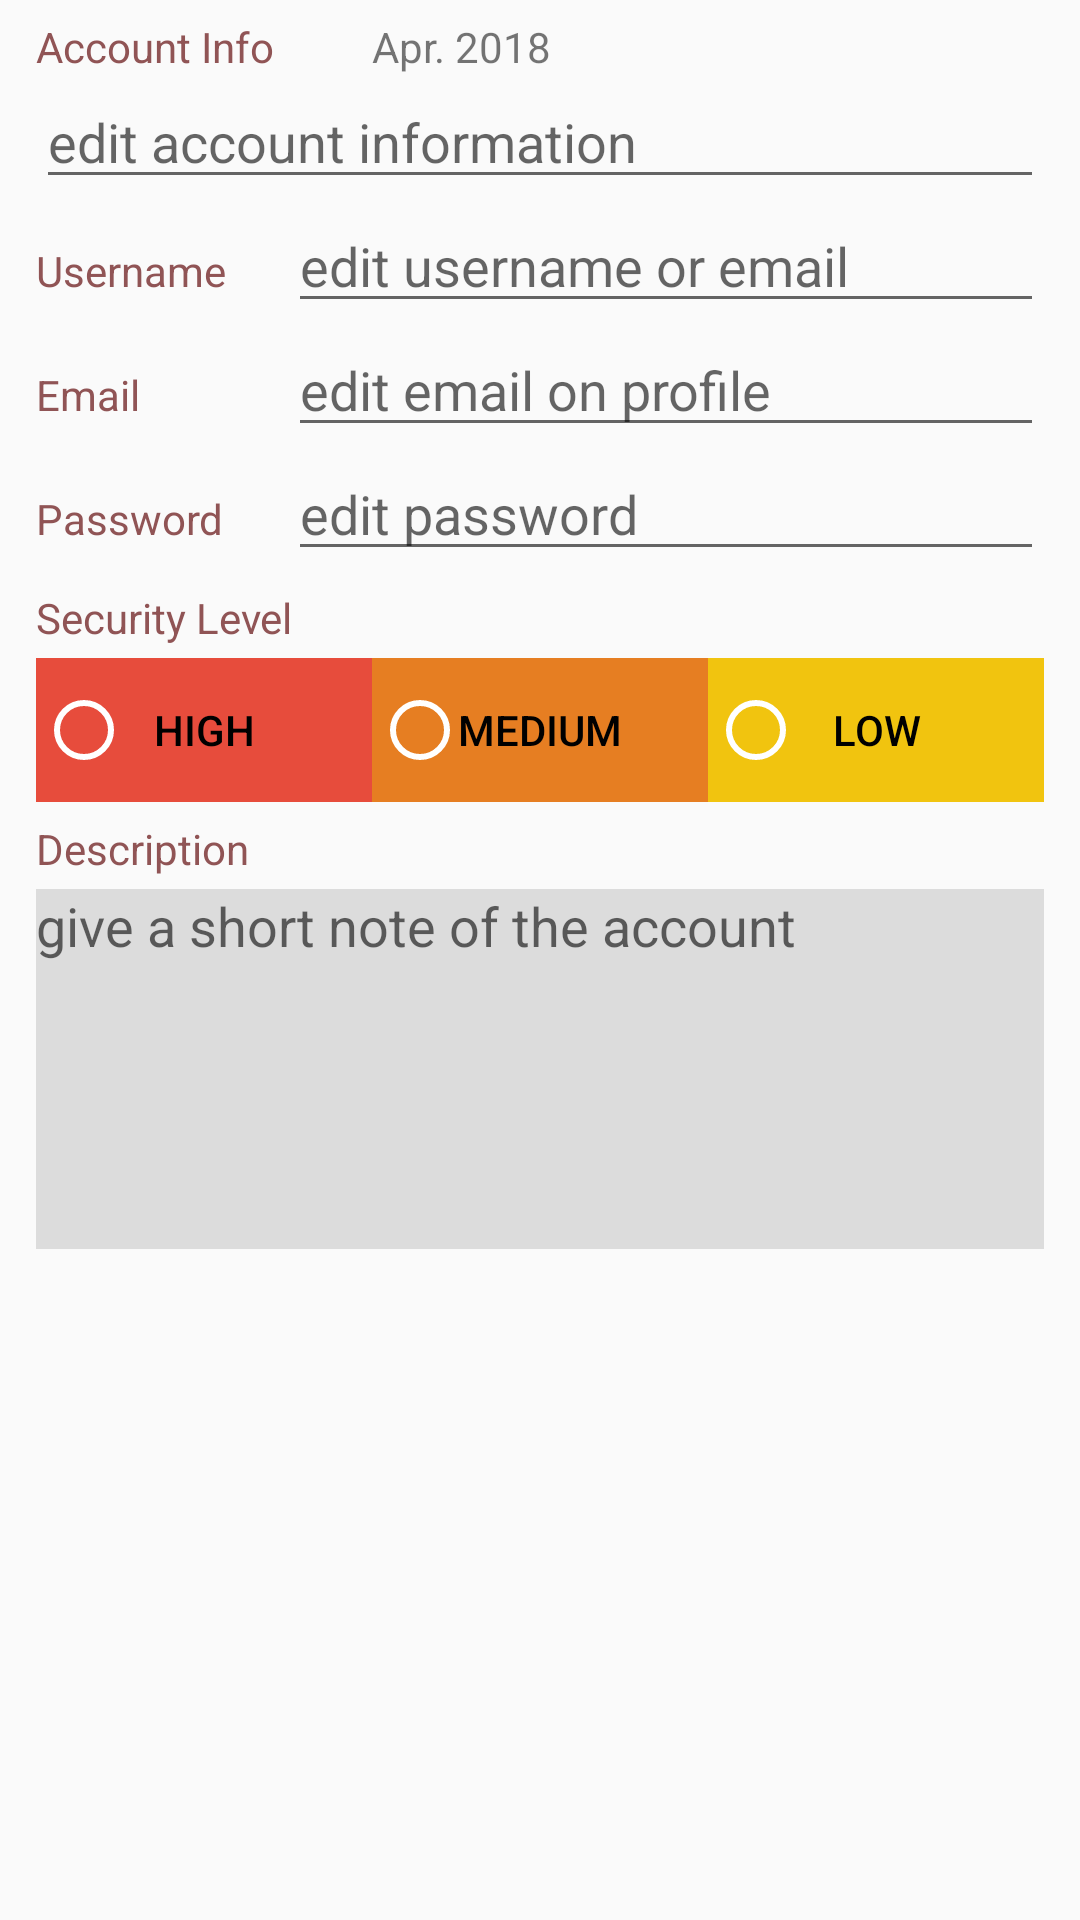

Produce the Android XML layout that renders to this screen, including the resource entries it uses.
<!-- AndroidManifest.xml: application theme AppTheme -->
<!-- res/layout/create_password_entry.xml -->
<?xml version="1.0" encoding="utf-8"?>
<ScrollView xmlns:android="http://schemas.android.com/apk/res/android"
    android:layout_width="match_parent"
    android:layout_height="match_parent"
    android:id="@+id/add_activity_id">

    <LinearLayout xmlns:android="http://schemas.android.com/apk/res/android"
        xmlns:tools="http://schemas.android.com/tools"

        android:layout_width="match_parent"
        android:layout_height="match_parent"
        android:orientation="vertical"

        android:paddingBottom="@dimen/activity_vertical_margin"
        android:paddingEnd="@dimen/activity_horizontal_margin"
        android:paddingLeft="@dimen/activity_horizontal_margin"
        android:paddingRight="@dimen/activity_horizontal_margin"
        android:paddingStart="@dimen/activity_horizontal_margin"
        android:paddingTop="@dimen/activity_vertical_margin">

        
        <LinearLayout
            android:layout_width="match_parent"
            android:layout_height="wrap_content"
            android:layout_gravity="left"
            android:orientation="horizontal">

            <TextView
                android:layout_width="0dp"
                android:layout_weight="1"
                android:layout_height="wrap_content"
                android:text="@string/label_acount"
                android:textColor="@color/label_color"
                android:textSize="@dimen/text_size" />

            <TextView
                android:id="@+id/tv_timestamp"
                android:layout_width="0dp"
                android:layout_weight="2"
                android:layout_height="wrap_content"
                android:text="@string/label_timestamp"
                android:textSize="@dimen/text_size" />
        </LinearLayout>

        <EditText
            android:id="@+id/et_value_website"
            style="@style/TextAppearance.AppCompat.Medium"
            android:layout_width="match_parent"
            android:layout_height="wrap_content"
            android:gravity="left"
            android:hint="@string/hint_website"
            android:inputType="textCapSentences"
            android:textColor="@color/value_color"  />

        
        <LinearLayout
            android:layout_width="match_parent"
            android:layout_height="wrap_content"
            android:layout_gravity="left"
            android:orientation="horizontal">

            <TextView
                android:layout_width="0dp"
                android:layout_height="wrap_content"
                android:layout_weight="1"
                android:text="@string/label_username"
                android:textColor="@color/label_color"
                android:textSize="@dimen/text_size" />

            <EditText
                android:id="@+id/et_value_username"
                style="@style/TextAppearance.AppCompat.Medium"
                android:layout_width="0dp"
                android:layout_height="wrap_content"
                android:layout_weight="3"
                android:hint="@string/hint_username"
                android:inputType="text"
                android:textColor="@color/value_color"
                tools:text="@string/label_username" />
        </LinearLayout>

        
        <LinearLayout
            android:layout_width="match_parent"
            android:layout_height="wrap_content"
            android:layout_gravity="left"
            android:orientation="horizontal">

            <TextView
                android:layout_width="0dp"
                android:layout_height="wrap_content"
                android:layout_weight="1"
                android:text="@string/label_email"
                android:textColor="@color/label_color"
                android:textSize="@dimen/text_size" />

            <EditText
                android:id="@+id/et_value_email"
                style="@style/TextAppearance.AppCompat.Medium"
                android:layout_width="0dp"
                android:layout_height="wrap_content"
                android:layout_weight="3"
                android:hint="@string/hint_email"
                android:inputType="text"
                android:textColor="@color/value_color" />
        </LinearLayout>

        
        <LinearLayout
            android:layout_width="match_parent"
            android:layout_height="wrap_content"
            android:layout_gravity="left"
            android:orientation="horizontal" >

            <TextView
                android:layout_width="0dp"
                android:layout_height="wrap_content"
                android:layout_weight="1"
                android:text="@string/label_password"
                android:textColor="@color/label_color"
                android:textSize="@dimen/text_size" />

            <EditText
                android:id="@+id/et_value_password"
                style="@style/TextAppearance.AppCompat.Medium"
                android:layout_width="0dp"
                android:layout_height="wrap_content"
                android:layout_weight="3"
                android:hint="@string/hint_password"
                android:inputType="text"
                android:textColor="@color/value_color"
                tools:text="@string/label_password" />
        </LinearLayout>


        
        <TextView
            android:layout_width="wrap_content"
            android:layout_height="wrap_content"
            android:layout_marginTop="6dp"
            android:layout_marginBottom="4dp"
            android:text="@string/label_security"
            android:textColor="@color/label_color"
            android:textSize="@dimen/text_size" />

        <FrameLayout
            android:layout_width="match_parent"
            android:layout_height="wrap_content"
            android:layout_marginBottom="@dimen/activity_vertical_margin">

            
            <LinearLayout
                android:layout_width="match_parent"
                android:layout_height="wrap_content"
                android:layout_gravity="center"
                android:orientation="horizontal"
                android:weightSum="3">

                <Button
                    android:id="@+id/buttonP1"
                    style="?android:attr/buttonBarButtonStyle"
                    android:layout_width="wrap_content"
                    android:layout_height="wrap_content"
                    android:layout_weight="1"
                    android:background="@color/materialRed"
                    android:text="@string/high_security"
                    android:textColor="@android:color/primary_text_light" />

                <Button
                    android:id="@+id/buttonP2"
                    style="?android:attr/buttonBarButtonStyle"
                    android:layout_width="wrap_content"
                    android:layout_height="wrap_content"
                    android:layout_weight="1"
                    android:background="@color/materialOrange"
                    android:text="@string/med_security"
                    android:textColor="@android:color/primary_text_light" />

                <Button
                    android:id="@+id/buttonP3"
                    style="?android:attr/buttonBarButtonStyle"
                    android:layout_width="wrap_content"
                    android:layout_height="wrap_content"
                    android:layout_weight="1"
                    android:background="@color/materialYellow"
                    android:text="@string/low_security"
                    android:textColor="@android:color/primary_text_light" />
            </LinearLayout>

            
            <RadioGroup
                android:id="@+id/radioGroup"
                android:layout_width="match_parent"
                android:layout_height="wrap_content"
                android:layout_gravity="center"
                android:orientation="horizontal"
                android:weightSum="3">

                <RadioButton
                    android:id="@+id/radButton1"
                    android:layout_width="wrap_content"
                    android:layout_height="wrap_content"
                    android:layout_weight="1"
                    android:theme="@style/WhiteRadioButton" />

                <RadioButton
                    android:id="@+id/radButton2"
                    android:layout_width="wrap_content"
                    android:layout_height="wrap_content"
                    android:layout_weight="1"
                    android:theme="@style/WhiteRadioButton" />

                <RadioButton
                    android:id="@+id/radButton3"
                    android:layout_width="wrap_content"
                    android:layout_height="wrap_content"
                    android:layout_weight="1"
                    android:theme="@style/WhiteRadioButton" />
            </RadioGroup>
        </FrameLayout>

        <TextView
            android:id="@+id/tv_label_description"
            android:layout_width="wrap_content"
            android:layout_height="wrap_content"
            android:layout_marginBottom="4dp"
            android:text="@string/label_description"
            android:textColor="@color/label_color"
            android:textSize="@dimen/text_size" />

        <EditText
            android:id="@+id/et_value_description"
            style="@style/TextAppearance.AppCompat.Medium"
            android:layout_width="match_parent"
            android:layout_height="120sp"
            android:background="@color/grey"
            android:gravity="top|left"
            android:hint="@string/hint_description"
            android:inputType="textCapSentences"
            android:textColor="@color/value_color"
            tools:text="@string/label_description" />

    </LinearLayout>

</ScrollView>
<!-- resources referenced by this layout -->
<resources>
  <color name="grey">#DCDCDC</color>
  <color name="label_color">#905455</color>
  <color name="materialOrange">#E67E22</color>
  <color name="materialRed">#E74C3C</color>
  <color name="materialYellow">#F1C40F</color>
  <color name="value_color">#212121</color>
  <dimen name="activity_horizontal_margin">12dp</dimen>
  <dimen name="activity_vertical_margin">6dp</dimen>
  <dimen name="text_size">14sp</dimen>
  <string name="high_security">High</string>
  <string name="hint_description">give a short note of the account</string>
  <string name="hint_email">edit email on profile</string>
  <string name="hint_password">edit password</string>
  <string name="hint_username">edit username or email</string>
  <string name="hint_website">edit account information</string>
  <string name="label_acount">Account Info</string>
  <string name="label_description">Description</string>
  <string name="label_email">Email</string>
  <string name="label_password">Password</string>
  <string name="label_security">Security Level</string>
  <string name="label_timestamp">Apr. 2018</string>
  <string name="label_username">Username</string>
  <string name="low_security">Low</string>
  <string name="med_security">Medium</string>
  <style name="WhiteRadioButton" parent="Theme.AppCompat.Light.DarkActionBar">
          <item name="colorControlNormal">@android:color/white</item>
          <item name="colorControlActivated">@android:color/white</item>
      </style>
  <style name="AppTheme" parent="Theme.AppCompat.Light.DarkActionBar">
          
          <item name="colorPrimary">@color/colorPrimary</item>
          <item name="colorPrimaryDark">@color/colorPrimaryDark</item>
          <item name="colorAccent">@color/colorAccent</item>
          
          
          <item name="preferenceTheme">@style/PreferenceThemeOverlay</item>
      </style>
  <color name="colorPrimary">#03A9F4</color>
  <color name="colorPrimaryDark">#0288D1</color>
  <color name="colorAccent">#ffd740</color>
</resources>
